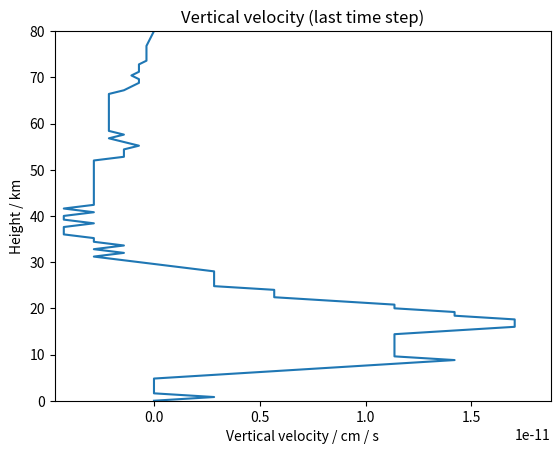
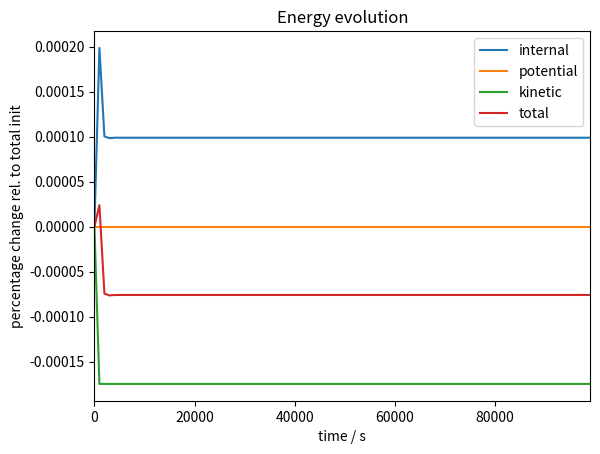

Reproduce these figures in Python, in order.

import numpy as np;
import math;
import matplotlib.pyplot as plt;

# This is for testing vertical column solvers.

# top of atmosphere
TOA = 80e3;
# number of layers
no_of_layers = 100;
# background T
T_0 = 273.15;
# time step
delta_t = 1000;
# number of steps you want to integrate
no_of_steps = 100;
#name of the time integration scheme
time_integration = "Euler explicit";
time_integration = "implicit";
# turn avection on or off
adv = 0;
# turn gravity on or off
grav_switch = 0;
# initial surface pressure
p_surf = 101325;

### END OF INPUT SECTION

def thomas_algorithm(a_vector, b_vector, c_vector, d_vector, solution_length):
	# https://en.wikipedia.org/wiki/Tridiagonal_matrix_algorithm
	solution_vector = np.zeros([solution_length]);
	c_prime_vector = np.zeros([solution_length - 1]);
	d_prime_vector = np.zeros([solution_length]);
	c_prime_vector[0] = c_vector[0]/b_vector[0];
	for j in np.arange(1, solution_length - 1):
		c_prime_vector[j] = c_vector[j]/(b_vector[j] - c_prime_vector[j - 1]*a_vector[j - 1]);
	d_prime_vector[0] = d_vector[0]/b_vector[0];
	for j in np.arange(1, solution_length):
		d_prime_vector[j] = (d_vector[j] - d_prime_vector[j - 1]*a_vector[j - 1])/(b_vector[j] - c_prime_vector[j - 1]*a_vector[j - 1]);
	solution_vector[solution_length - 1] = d_prime_vector[solution_length - 1];
	for j in np.arange(solution_length - 2, -1, -1):
		solution_vector[j] = d_prime_vector[j] - c_prime_vector[j]*solution_vector[j + 1];
	return solution_vector;

# constants:

c_p = 1005;
c_v = 717.942189;
R_d = c_p - c_v;
kappa = c_p/c_v;
# gravitational acceleration
g = 9.8;

c_s = math.sqrt(kappa*R_d*T_0);

courant_number = c_s/(TOA/no_of_layers/delta_t);

print("Courant number: " + str(np.round(courant_number, 2)));

no_of_levels = no_of_layers + 1;

# grid generating procedure
z_levels = np.linspace(TOA, 0, no_of_levels);

z_layers = np.zeros([no_of_layers]);

for i in range(no_of_layers):
	z_layers[i] = 0.5*(z_levels[i] + z_levels[i + 1]);

# pracing the levels in the middle between the layers
for i in range(no_of_layers - 1):
	z_levels[i + 1] = 0.5*(z_layers[i] + z_layers[i + 1]);

# the state variables
T_old = np.zeros([no_of_layers]);
w_old = np.zeros([no_of_levels]);
rho_old = np.zeros([no_of_levels]);
T_new = np.zeros([no_of_layers]);
w_new = np.zeros([no_of_levels]);
rho_new = np.zeros([no_of_levels]);

# initializing the T field
for i in range(no_of_layers):
	T_old[i] = T_0;
	# adding a small perurbation
	if (i >= 50):
		T_old[i] = T_old[i] + 100;
	T_new[i] = T_old[i];
# initializing the velocity field
for i in range(no_of_levels):
	w_old[i] = 0;
	w_new[i] = w_old[i];
# initializing the density field
for i in range(no_of_layers):
	rho_old[i] = p_surf/(R_d*T_old[i]);
	rho_new[i] = rho_old[i];

# loop over all time steps
e_int = np.zeros([no_of_steps]);
e_kin = np.zeros([no_of_steps]);
e_pot = np.zeros([no_of_steps]);
e_tot = np.zeros([no_of_steps]);
for i in range(no_of_steps):
	if (time_integration == "Euler explicit"):
		for j in range(no_of_layers):
			div_w = (w_old[j] - w_old[j + 1])/(z_levels[j] - z_levels[j + 1]);
			T_new[j] = T_old[j] - delta_t*R_d/c_v*T_old[j]*div_w;
		for j in np.arange(1, no_of_levels - 1):
			grad_T = (T_old[j - 1] - T_old[j])/(z_layers[j - 1] - z_layers[j]);
			w_new[j] = w_old[j] - delta_t*c_p*grad_T;
		for j in range(no_of_layers):
			T_old[j] = T_new[j];
		for j in range(no_of_levels):
			w_old[j] = w_new[j];
	if (time_integration == "implicit"):
		solution_length = no_of_layers + no_of_levels;
		a_vector = np.zeros([solution_length - 1]);
		b_vector = np.zeros([solution_length]);
		c_vector = np.zeros([solution_length - 1]);
		d_vector = np.zeros([solution_length]);
		for j in range(no_of_layers):
			# this refers to the temperature
			delta_z = z_levels[j] - z_levels[j + 1];
			a_vector[2*j] = delta_t*R_d/c_v*T_old[j]/delta_z;
			# this refers to the vertical velocity
			if j == no_of_layers - 1:
				a_vector[2*j + 1] = 0;
			else:
				delta_z = z_layers[j] - z_layers[j + 1];
				a_vector[2*j + 1] = delta_t*c_p/delta_z;
			# this refers to the vertical velocity
			if j == 0:
				c_vector[2*j] = 0;
			else:
				delta_z = z_layers[j - 1] - z_layers[j];
				c_vector[2*j] = -delta_t*c_p/delta_z;
			# this refers to the temperature
			delta_z = z_levels[j] - z_levels[j + 1];
			c_vector[2*j + 1] = -delta_t*R_d/c_v*T_old[j]/delta_z;
		for j in range(no_of_layers):
			# vertical velocity
			b_vector[2*j] = 1;
			# temperature
			b_vector[2*j + 1] = 1;
			# explicit component of vertical velocity
			d_vector[2*j] = w_old[j];
			# explicit component of temperature
			d_vector[2*j + 1] = T_old[j];
		b_vector[solution_length - 1] = 1;
		# explicit component of vertical velocity at the surface
		d_vector[solution_length - 1] = w_old[no_of_levels - 1];
		solution_vector = np.zeros([solution_length]);
		solution_vector = thomas_algorithm(a_vector, b_vector, c_vector, d_vector, solution_length);
		for j in range(no_of_layers):
			T_new[j] = solution_vector[2*j + 1];
		for j in range(no_of_levels):
			w_new[j] = solution_vector[2*j];
		for j in range(no_of_layers):
			T_old[j] = T_new[j];
		for j in range(no_of_levels):
			w_old[j] = w_new[j];
	for j in range(no_of_layers):	
		e_int[i] = e_int[i] + rho_old[j]*c_v*T_old[j];
		e_pot[i] = e_pot[i] + grav_switch*rho_old[j]*g*z_layers[j];
		e_kin[i] = e_kin[i] + 0.5*rho_old[j]*(0.5*w_old[j]**2 + 0.5*w_old[j + 1]**2);
	e_tot[i] = e_int[i] + e_kin[i] + e_pot[i];
	
w_rescale = 100;
z_rescale = 1e-3;
fig = plt.figure();
plt.title("Vertical velocity (last time step)");
plt.ylabel("Height / km");
plt.xlabel("Vertical velocity / cm / s");
plt.plot(w_rescale*w_new, z_rescale*z_levels);
plt.xlim([1.1*np.min(w_rescale*w_new), 1.1*np.max(w_rescale*w_new)]);
plt.ylim([np.min(z_rescale*z_levels), np.max(z_rescale*z_levels)]);
plt.show();

fig = plt.figure();
plt.title("Energy evolution");
plt.xlabel("time / s");
plt.ylabel("percentage change rel. to total init");
plt.plot(delta_t*np.arange(0, no_of_steps), (e_int- e_int[0])/e_tot[0]);
plt.plot(delta_t*np.arange(0, no_of_steps), (e_pot- e_pot[0])/e_tot[0]);
plt.plot(delta_t*np.arange(0, no_of_steps), (e_kin- e_kin[0])/e_tot[0]);
plt.plot(delta_t*np.arange(0, no_of_steps), (e_tot - e_tot[0])/e_tot[0]);
plt.xlim([0, np.max(delta_t*np.arange(0, no_of_steps))]);
plt.legend(["internal", "potential", "kinetic", "total"]);
plt.show();








